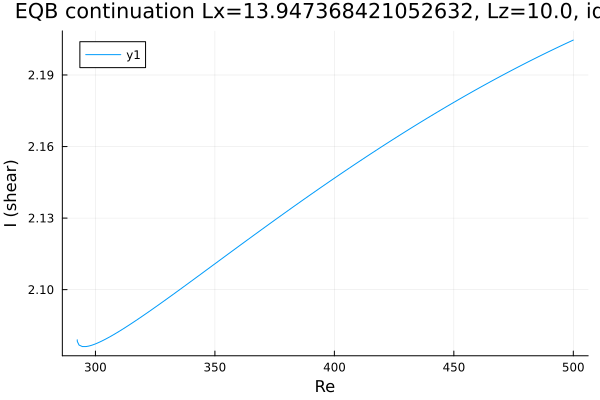

The table this chart was drawn from, first rows:
Re, shear
292.4, 2.079
292.4, 2.079
292.4, 2.079
292.4, 2.079
292.4, 2.079
292.4, 2.079
292.4, 2.079
292.4, 2.078
292.4, 2.078
293.1, 2.077
294.5, 2.076
296, 2.076
297.2, 2.076
298.1, 2.077
298.7, 2.077
299.1, 2.077
299.4, 2.077
299.6, 2.077
299.7, 2.077
299.8, 2.077
299.9, 2.077
299.9, 2.077
300, 2.077
300, 2.077
300.0, 2.077
300.0, 2.077
300, 2.077
300, 2.077
300.1, 2.077
300.1, 2.077
300.2, 2.077
300.3, 2.077
300.4, 2.077
300.6, 2.078
300.9, 2.078
301.3, 2.078
302, 2.078
302.8, 2.079
304.1, 2.079
305.5, 2.08
306.9, 2.081
308.4, 2.082
309.8, 2.082
311.2, 2.083
312.6, 2.084
314, 2.085
315.4, 2.086
316.8, 2.087
318.3, 2.088
319.7, 2.089
321.1, 2.09
322.5, 2.091
323.9, 2.092
325.3, 2.093
326.7, 2.094
328.2, 2.095
328.3, 2.095
329.7, 2.096
331.1, 2.097
332.5, 2.098
... 119 more rows
